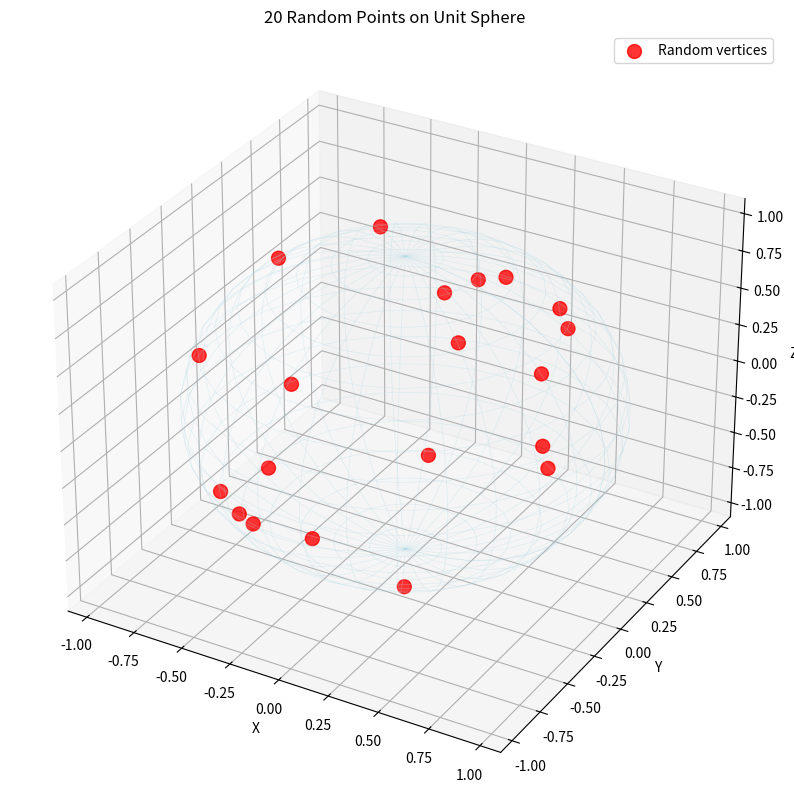

The matplotlib source for this figure:
import numpy as np
import matplotlib.pyplot as plt
from mpl_toolkits.mplot3d import Axes3D


def main():
    # Set random seed for reproducibility (optional)
    np.random.seed(42)

    # Generate 20 random points on unit sphere
    n = 20
    points = generate_random_points_on_sphere(n, radius=1.0)

    print(f"Generated {n} points on unit sphere:")
    print(points)

    # Visualize the points
    visualize_points_on_sphere(points, radius=1.0)


def generate_random_points_on_sphere(n, radius=1.0):
    """
    Generate n random points uniformly distributed on the surface of a sphere.

    Uses the Fibonacci sphere algorithm for better uniform distribution,
    or alternatively uses spherical coordinates with proper distribution.

    Args:
        n: Number of points to generate
        radius: Radius of the sphere (default: 1.0)

    Returns:
        numpy array of shape (n, 3) containing the 3D coordinates
    """
    points = []

    # Using spherical coordinates with uniform distribution
    # phi (azimuthal angle): uniform in [0, 2π]
    # theta (polar angle): arccos(uniform in [-1, 1]) for uniform distribution on sphere

    for i in range(n):
        # Generate uniformly distributed points on sphere surface
        u = np.random.uniform(0, 1)
        v = np.random.uniform(0, 1)

        theta = 2 * np.pi * u  # azimuthal angle
        phi = np.arccos(2 * v - 1)  # polar angle

        # Convert spherical to Cartesian coordinates
        x = radius * np.sin(phi) * np.cos(theta)
        y = radius * np.sin(phi) * np.sin(theta)
        z = radius * np.cos(phi)

        points.append([x, y, z])

    return np.array(points)


def visualize_points_on_sphere(points, radius=1.0):
    """
    Visualize points on a sphere using matplotlib.

    Args:
        points: numpy array of shape (n, 3) with point coordinates
        radius: radius of the sphere for reference wireframe
    """
    fig = plt.figure(figsize=(10, 10))
    ax = fig.add_subplot(111, projection='3d')

    # Plot the points
    ax.scatter(points[:, 0], points[:, 1], points[:, 2],
               c='red', marker='o', s=100, alpha=0.8, label='Random vertices')

    # Draw a wireframe sphere for reference
    u = np.linspace(0, 2 * np.pi, 30)
    v = np.linspace(0, np.pi, 20)
    x = radius * np.outer(np.cos(u), np.sin(v))
    y = radius * np.outer(np.sin(u), np.sin(v))
    z = radius * np.outer(np.ones(np.size(u)), np.cos(v))

    ax.plot_wireframe(x, y, z, color='lightblue', alpha=0.3, linewidth=0.5)

    # Set labels and title
    ax.set_xlabel('X')
    ax.set_ylabel('Y')
    ax.set_zlabel('Z')
    ax.set_title(f'{len(points)} Random Points on Unit Sphere')

    # Set equal aspect ratio
    max_range = radius * 1.1
    ax.set_xlim([-max_range, max_range])
    ax.set_ylim([-max_range, max_range])
    ax.set_zlim([-max_range, max_range])

    ax.legend()

    plt.show()


if __name__ == "__main__":
    main()
